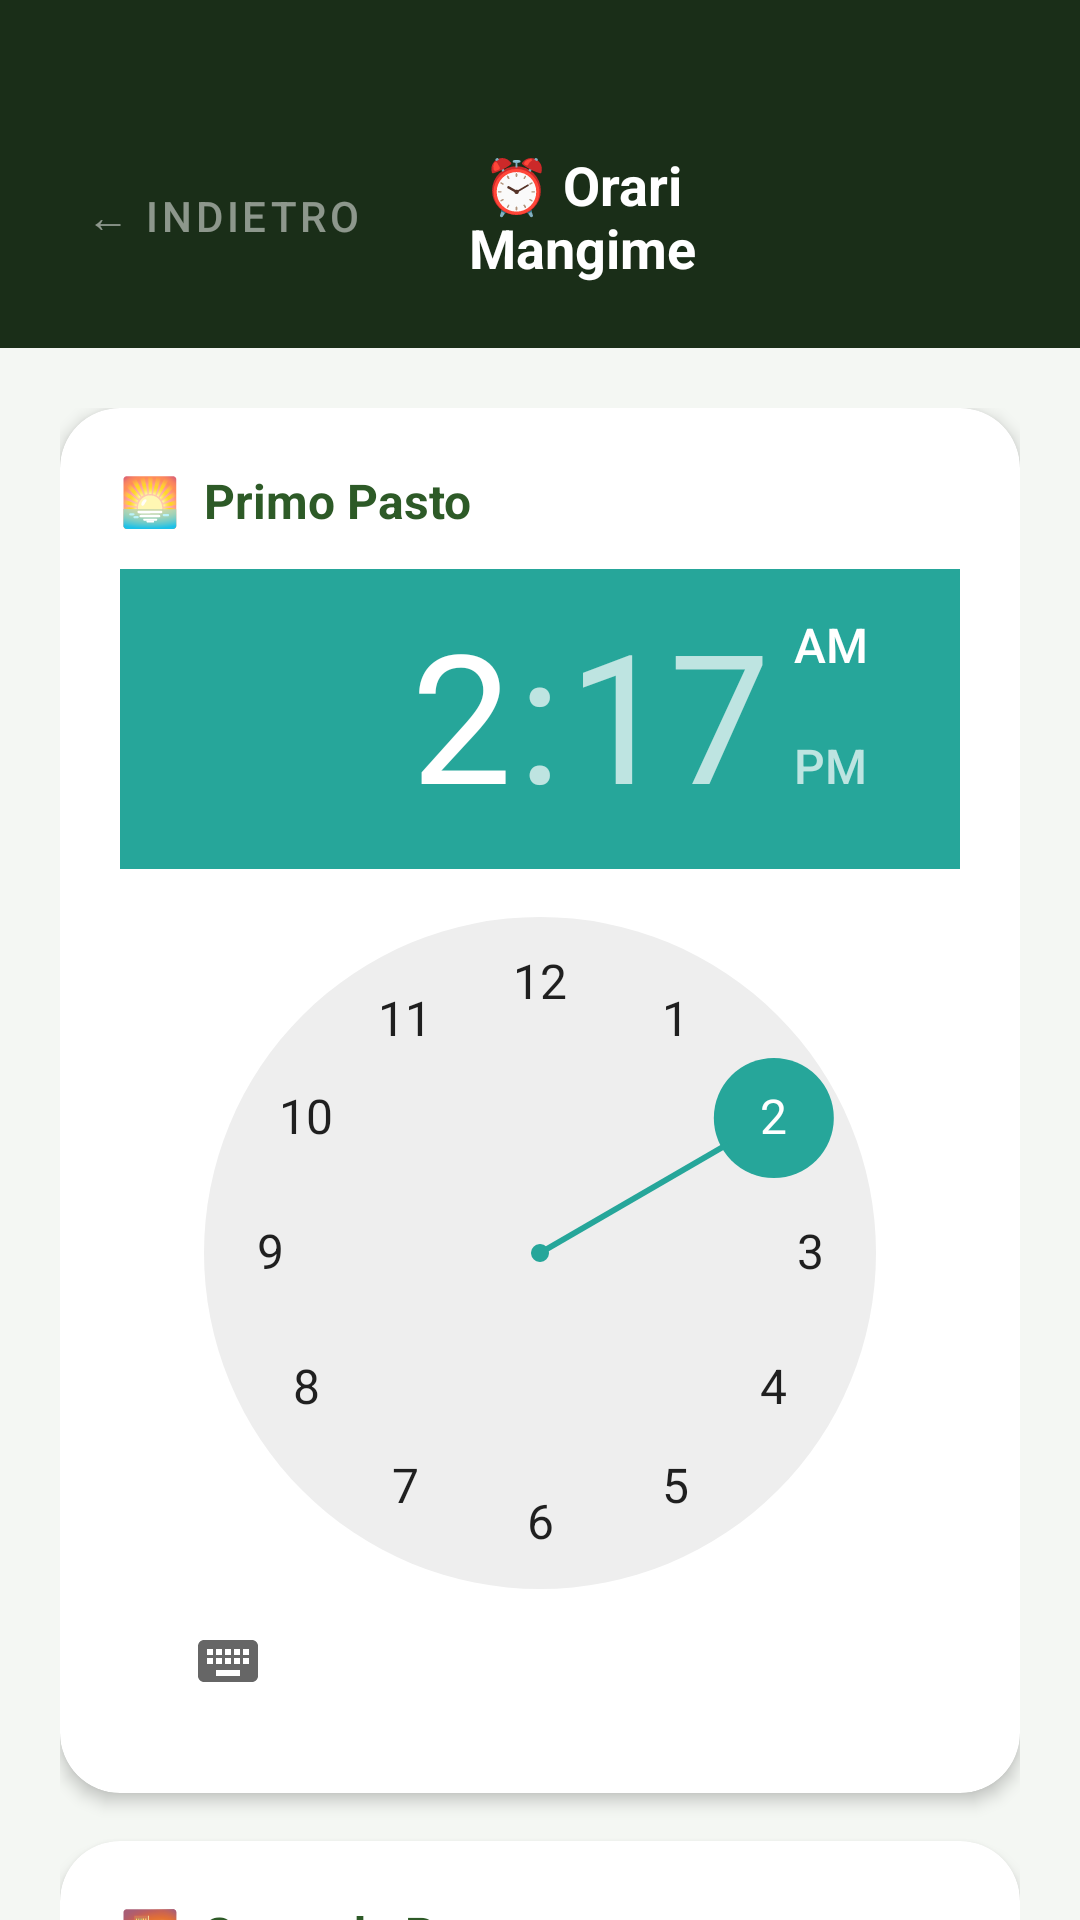

Produce the Android XML layout that renders to this screen, including the resource entries it uses.
<!-- AndroidManifest.xml: activity theme Theme.AppPollaio.NoActionBar -->
<!-- res/layout/activity_orari.xml -->
<?xml version="1.0" encoding="utf-8"?>
<LinearLayout xmlns:android="http://schemas.android.com/apk/res/android"
    xmlns:app="http://schemas.android.com/apk/res-auto"
    android:layout_width="match_parent"
    android:layout_height="match_parent"
    android:orientation="vertical"
    android:background="#f4f7f3">

    
    <LinearLayout
        android:layout_width="match_parent"
        android:layout_height="wrap_content"
        android:background="#1a2e18"
        android:paddingStart="20dp"
        android:paddingEnd="20dp"
        android:paddingTop="48dp"
        android:paddingBottom="20dp"
        android:orientation="horizontal"
        android:gravity="center_vertical">

        <com.google.android.material.button.MaterialButton
            android:id="@+id/btn_back"
            style="@style/Widget.MaterialComponents.Button.TextButton"
            android:layout_width="wrap_content"
            android:layout_height="wrap_content"
            android:text="← Indietro"
            android:textColor="#80ffffff"
            app:rippleColor="#20ffffff"/>

        <TextView
            android:layout_width="0dp"
            android:layout_height="wrap_content"
            android:layout_weight="1"
            android:text="⏰ Orari Mangime"
            android:textColor="#ffffff"
            android:textSize="18sp"
            android:textStyle="bold"
            android:gravity="center"/>

        <View android:layout_width="80dp" android:layout_height="1dp"/>
    </LinearLayout>

    <androidx.core.widget.NestedScrollView
        android:layout_width="match_parent"
        android:layout_height="0dp"
        android:layout_weight="1">

        <LinearLayout
            android:layout_width="match_parent"
            android:layout_height="wrap_content"
            android:orientation="vertical"
            android:padding="20dp">

            
            <androidx.cardview.widget.CardView
                android:layout_width="match_parent"
                android:layout_height="wrap_content"
                android:layout_marginBottom="16dp"
                app:cardCornerRadius="20dp"
                app:cardElevation="3dp"
                app:cardBackgroundColor="#ffffff">

                <LinearLayout
                    android:layout_width="match_parent"
                    android:layout_height="wrap_content"
                    android:orientation="vertical"
                    android:padding="20dp">

                    <TextView
                        android:layout_width="wrap_content"
                        android:layout_height="wrap_content"
                        android:text="🌅  Primo Pasto"
                        android:textColor="#2d5a27"
                        android:textStyle="bold"
                        android:textSize="16sp"
                        android:layout_marginBottom="12dp"/>

                    <TimePicker
                        android:id="@+id/time_picker_1"
                        android:layout_width="match_parent"
                        android:layout_height="wrap_content"/>
                </LinearLayout>
            </androidx.cardview.widget.CardView>

            
            <androidx.cardview.widget.CardView
                android:layout_width="match_parent"
                android:layout_height="wrap_content"
                android:layout_marginBottom="24dp"
                app:cardCornerRadius="20dp"
                app:cardElevation="3dp"
                app:cardBackgroundColor="#ffffff">

                <LinearLayout
                    android:layout_width="match_parent"
                    android:layout_height="wrap_content"
                    android:orientation="vertical"
                    android:padding="20dp">

                    <TextView
                        android:layout_width="wrap_content"
                        android:layout_height="wrap_content"
                        android:text="🌇  Secondo Pasto"
                        android:textColor="#2d5a27"
                        android:textStyle="bold"
                        android:textSize="16sp"
                        android:layout_marginBottom="12dp"/>

                    <TimePicker
                        android:id="@+id/time_picker_2"
                        android:layout_width="match_parent"
                        android:layout_height="wrap_content"/>
                </LinearLayout>
            </androidx.cardview.widget.CardView>

            
            <com.google.android.material.button.MaterialButton
                android:id="@+id/btn_salva_orari"
                android:layout_width="match_parent"
                android:layout_height="60dp"
                android:text="💾  Salva e Invia all'ESP32"
                android:textSize="15sp"
                android:textColor="#ffffff"
                app:backgroundTint="#2d5a27"
                app:cornerRadius="20dp"/>
        </LinearLayout>
    </androidx.core.widget.NestedScrollView>
</LinearLayout>
<!-- resources referenced by this layout -->
<resources>
  <style name="Theme.AppPollaio.NoActionBar" parent="Theme.AppPollaio" />
  <style name="Theme.AppPollaio" parent="Theme.MaterialComponents.DayNight.NoActionBar">
          <item name="colorPrimary">@color/green_primary</item>
          <item name="colorPrimaryVariant">@color/green_dark</item>
          <item name="colorOnPrimary">@color/white</item>
          <item name="colorSecondary">@color/teal_mangime</item>
          <item name="colorOnSecondary">@color/white</item>
          <item name="android:statusBarColor">@color/green_dark</item>
          <item name="android:windowLightStatusBar" tools:targetApi="m">false</item>
      </style>
  <color name="green_primary">#2d5a27</color>
  <color name="green_dark">#1a2e18</color>
  <color name="white">#FFFFFFFF</color>
  <color name="teal_mangime">#26a69a</color>
</resources>
